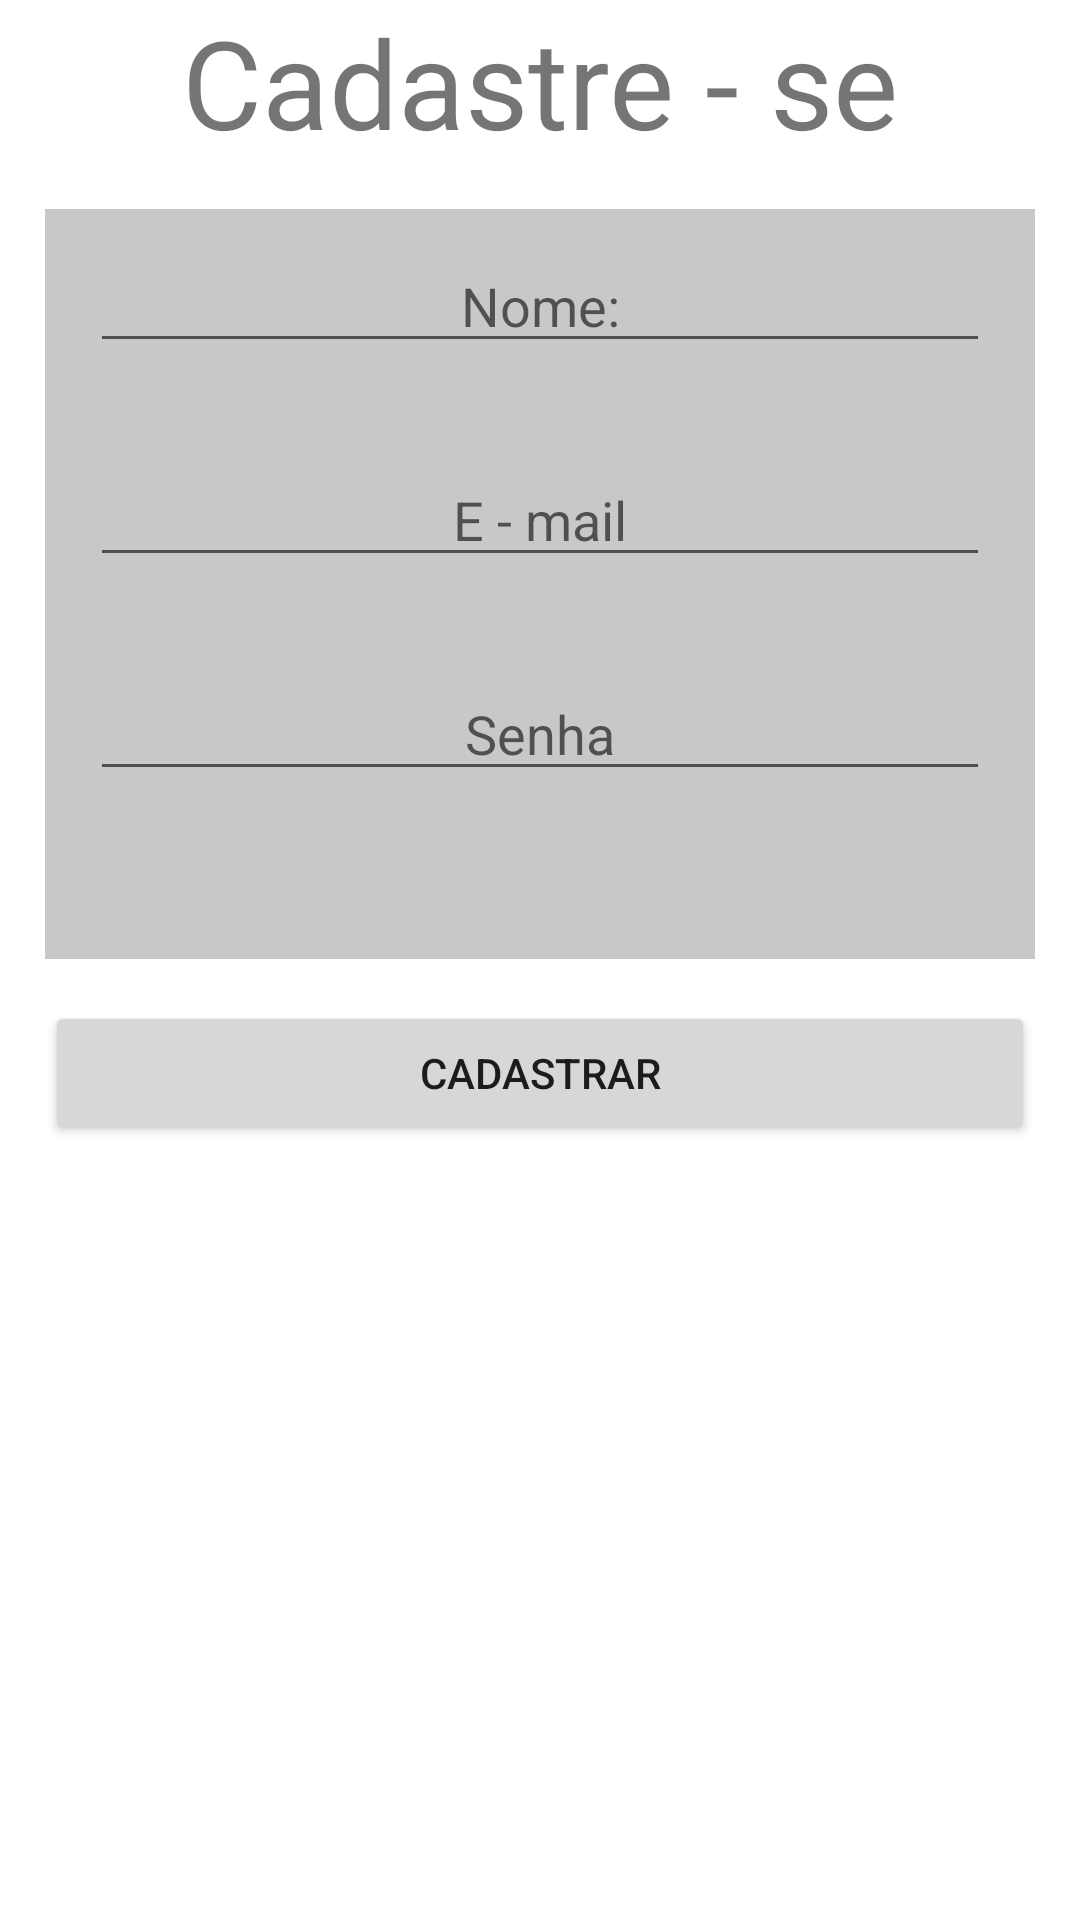

Reconstruct the res/layout file that produces this screen, plus the resources it refers to.
<!-- AndroidManifest.xml: application theme Theme.Firebase10StackMobileYoutube -->
<!-- res/layout/activity_form_cadastro.xml -->
<?xml version="1.0" encoding="utf-8"?>
<androidx.constraintlayout.widget.ConstraintLayout xmlns:android="http://schemas.android.com/apk/res/android"
    xmlns:app="http://schemas.android.com/apk/res-auto"
    xmlns:tools="http://schemas.android.com/tools"
    android:layout_width="match_parent"
    android:layout_height="match_parent"
    tools:context=".FormCadastro">

    <TextView
        android:id="@+id/title_cadastrese"
        android:layout_width="wrap_content"
        android:layout_height="wrap_content"
        android:text="Cadastre - se"
        android:textSize="41dp"
        app:layout_constraintEnd_toEndOf="parent"
        app:layout_constraintStart_toStartOf="parent"
        app:layout_constraintTop_toTopOf="parent" />

    <View
        android:id="@+id/containeerComponentes"
        android:layout_width="match_parent"
        android:layout_height="250dp"
        android:layout_marginStart="15dp"
        android:layout_marginTop="15dp"
        android:layout_marginEnd="15dp"
        android:background="@color/cardview_shadow_start_color"
        app:layout_constraintEnd_toEndOf="parent"
        app:layout_constraintStart_toStartOf="parent"
        app:layout_constraintTop_toBottomOf="@id/title_cadastrese" />

    <EditText
        android:id="@+id/edit_nome"
        android:layout_width="match_parent"
        android:layout_height="wrap_content"
        android:hint="Nome:"
        android:gravity="center"
        android:layout_marginStart="30dp"
        android:layout_marginTop="10dp"
        android:layout_marginEnd="30dp"
        app:layout_constraintEnd_toEndOf="@id/containeerComponentes"
        app:layout_constraintStart_toStartOf="@id/containeerComponentes"
        app:layout_constraintTop_toTopOf="@id/containeerComponentes" />

    <EditText
        android:id="@+id/edit_email"
        android:layout_width="match_parent"
        android:layout_height="wrap_content"
        android:hint="E - mail"
        android:gravity="center"
        android:layout_marginStart="30dp"
        android:layout_marginTop="30dp"
        android:layout_marginEnd="30dp"
        app:layout_constraintEnd_toEndOf="@id/containeerComponentes"
        app:layout_constraintStart_toStartOf="@id/containeerComponentes"
        app:layout_constraintTop_toBottomOf="@id/edit_nome" />

    <EditText
        android:id="@+id/edit_senha"
        android:layout_width="match_parent"
        android:layout_height="wrap_content"
        android:layout_marginStart="30dp"
        android:layout_marginTop="30dp"
        android:hint="Senha"
        android:gravity="center"
        android:layout_marginEnd="30dp"
        app:layout_constraintEnd_toEndOf="@id/containeerComponentes"
        app:layout_constraintStart_toStartOf="@id/containeerComponentes"
        app:layout_constraintTop_toBottomOf="@id/edit_email" />

    <androidx.appcompat.widget.AppCompatButton
        android:id="@+id/bt_cadastrar"
        android:layout_width="match_parent"
        android:layout_height="wrap_content"
        android:layout_marginStart="15dp"
        android:layout_marginTop="70dp"
        android:layout_marginEnd="15dp"
        android:text="Cadastrar"
        app:layout_constraintEnd_toEndOf="parent"
        app:layout_constraintStart_toStartOf="parent"
        app:layout_constraintTop_toBottomOf="@id/edit_senha" />

</androidx.constraintlayout.widget.ConstraintLayout>
<!-- resources referenced by this layout -->
<resources>
  <style name="Theme.Firebase10StackMobileYoutube" parent="Theme.MaterialComponents.DayNight.DarkActionBar">
          
          <item name="colorPrimary">@color/purple_500</item>
          <item name="colorPrimaryVariant">@color/purple_700</item>
          <item name="colorOnPrimary">@color/white</item>
          
          <item name="colorSecondary">@color/teal_200</item>
          <item name="colorSecondaryVariant">@color/teal_700</item>
          <item name="colorOnSecondary">@color/black</item>
          
          <item name="android:statusBarColor" tools:targetApi="l">?attr/colorPrimaryVariant</item>
          
      </style>
  <!-- not gathered from this repository: default colours our renderer supplied (Android Studio template values) -->
  <color name="purple_500">#FF6200EE</color>
  <color name="purple_700">#FF3700B3</color>
  <color name="teal_200">#FF03DAC5</color>
  <color name="teal_700">#FF018786</color>
  <color name="black">#FF000000</color>
  <color name="white">#FFFFFFFF</color>
</resources>
